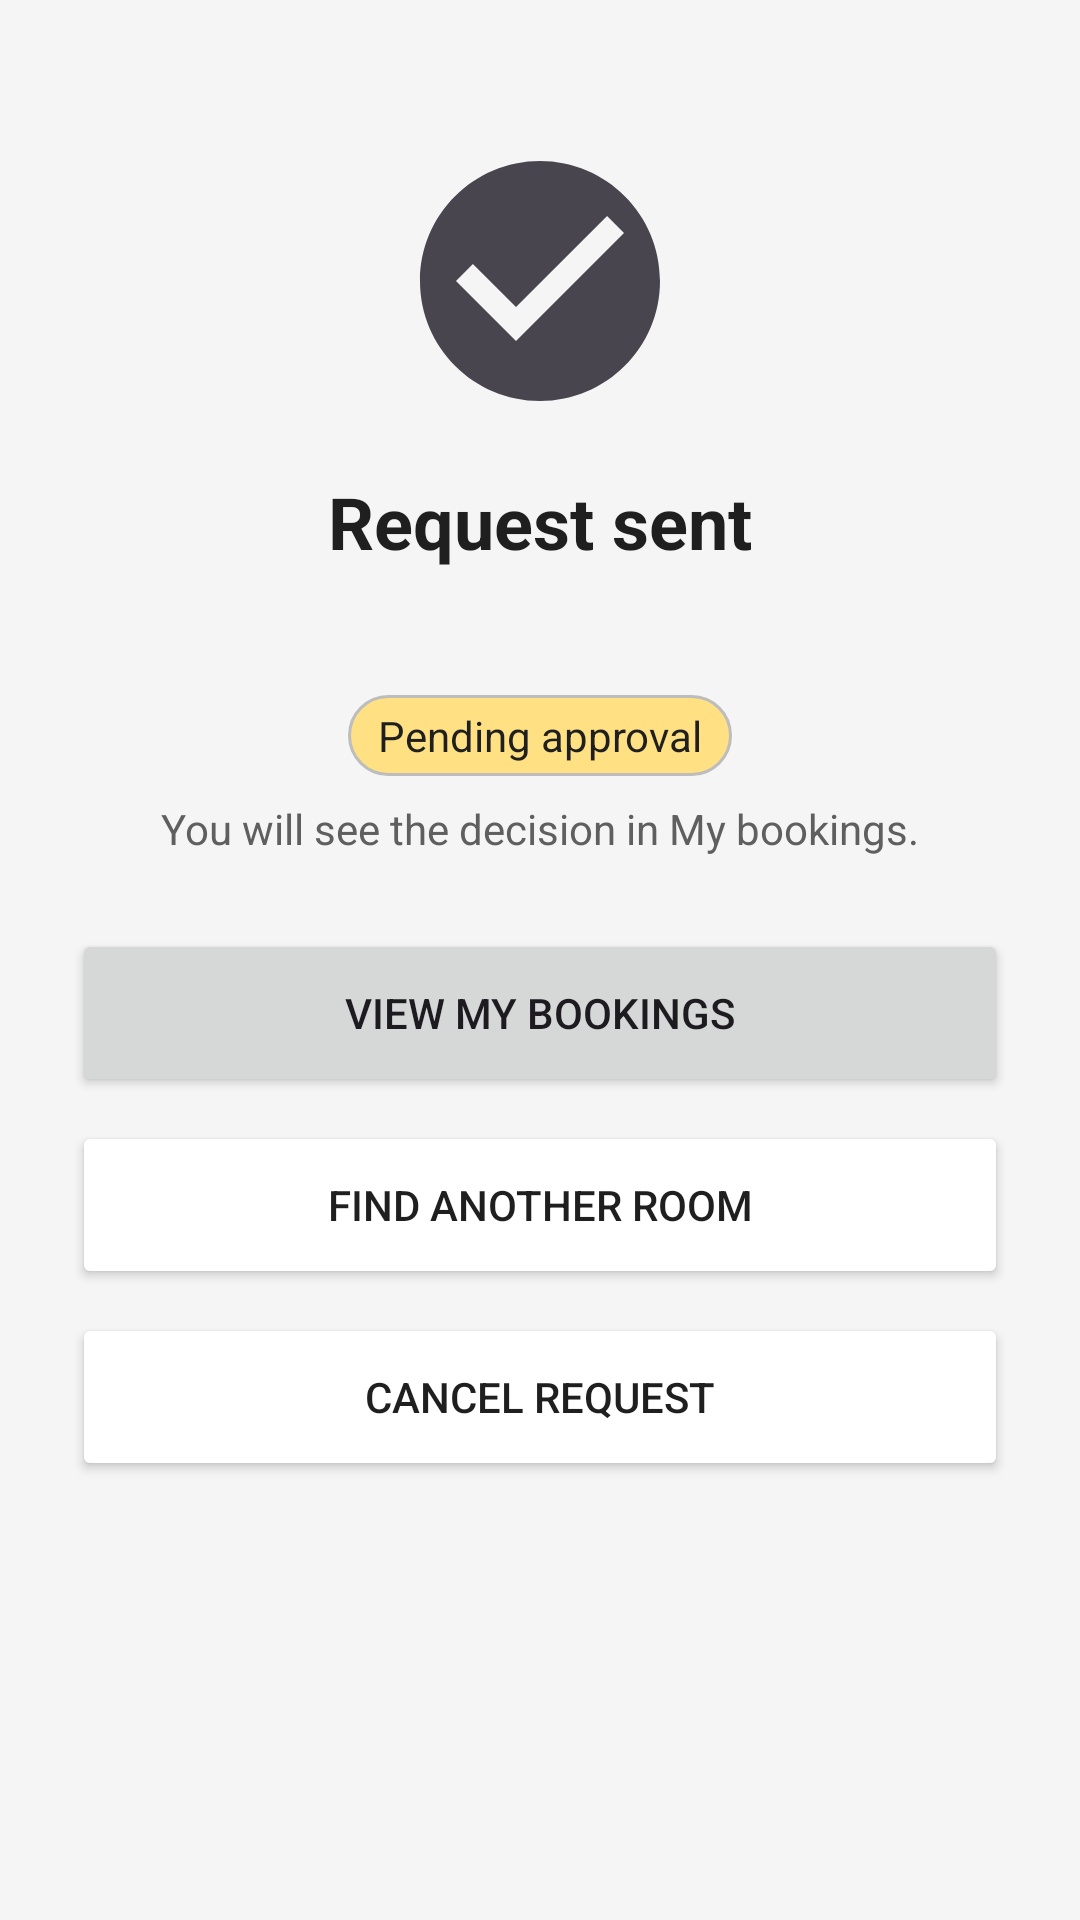

Layout XML and referenced resources for this Android screen:
<!-- AndroidManifest.xml: application theme Theme.COMP2000RoomBookingApp -->
<!-- res/layout/activity_request_sent.xml -->
<?xml version="1.0" encoding="utf-8"?>
<androidx.constraintlayout.widget.ConstraintLayout xmlns:android="http://schemas.android.com/apk/res/android"
    xmlns:app="http://schemas.android.com/apk/res-auto"
    android:layout_width="match_parent"
    android:layout_height="match_parent"
    android:padding="24dp">

    <ImageView
        android:id="@+id/iv_success"
        android:layout_width="96dp"
        android:layout_height="96dp"
        android:contentDescription="@string/success_description"
        android:src="@drawable/ic_check_circle"
        app:layout_constraintEnd_toEndOf="parent"
        app:layout_constraintStart_toStartOf="parent"
        app:layout_constraintTop_toTopOf="parent"
        app:layout_constraintVertical_bias="0.15"
        app:layout_constraintBottom_toTopOf="@id/tv_sent_heading"
        app:layout_constraintVertical_chainStyle="packed" />

    <TextView
        android:id="@+id/tv_sent_heading"
        android:layout_width="wrap_content"
        android:layout_height="wrap_content"
        android:layout_marginTop="16dp"
        android:text="@string/sent_heading"
        android:textColor="@color/text_primary"
        android:textSize="24sp"
        android:textStyle="bold"
        app:layout_constraintBottom_toTopOf="@id/tv_details"
        app:layout_constraintEnd_toEndOf="parent"
        app:layout_constraintStart_toStartOf="parent"
        app:layout_constraintTop_toBottomOf="@id/iv_success" />

    <TextView
        android:id="@+id/tv_details"
        android:layout_width="wrap_content"
        android:layout_height="wrap_content"
        android:layout_marginTop="8dp"
        android:textColor="@color/text_primary"
        android:textSize="16sp"
        app:layout_constraintBottom_toTopOf="@id/tv_status_label"
        app:layout_constraintEnd_toEndOf="parent"
        app:layout_constraintStart_toStartOf="parent"
        app:layout_constraintTop_toBottomOf="@id/tv_sent_heading" />

    <TextView
        android:id="@+id/tv_status_label"
        android:layout_width="wrap_content"
        android:layout_height="wrap_content"
        android:layout_marginTop="12dp"
        android:background="@drawable/bg_chip_pending"
        android:paddingStart="10dp"
        android:paddingTop="4dp"
        android:paddingEnd="10dp"
        android:paddingBottom="4dp"
        android:text="@string/status_pending_approval"
        android:textColor="@color/text_primary"
        app:layout_constraintBottom_toTopOf="@id/tv_sent_note"
        app:layout_constraintEnd_toEndOf="parent"
        app:layout_constraintStart_toStartOf="parent"
        app:layout_constraintTop_toBottomOf="@id/tv_details" />

    <TextView
        android:id="@+id/tv_sent_note"
        android:layout_width="wrap_content"
        android:layout_height="wrap_content"
        android:layout_marginTop="8dp"
        android:text="@string/sent_note"
        android:textColor="@color/text_secondary"
        app:layout_constraintBottom_toTopOf="@id/btn_view_bookings"
        app:layout_constraintEnd_toEndOf="parent"
        app:layout_constraintStart_toStartOf="parent"
        app:layout_constraintTop_toBottomOf="@id/tv_status_label" />

    <Button
        android:id="@+id/btn_view_bookings"
        android:layout_width="0dp"
        android:layout_height="56dp"
        android:layout_marginTop="24dp"
        android:text="@string/view_my_bookings"
        app:layout_constraintBottom_toTopOf="@id/btn_find_another"
        app:layout_constraintEnd_toEndOf="parent"
        app:layout_constraintStart_toStartOf="parent"
        app:layout_constraintTop_toBottomOf="@id/tv_sent_note" />

    <Button
        android:id="@+id/btn_find_another"
        android:layout_width="0dp"
        android:layout_height="56dp"
        android:layout_marginTop="8dp"
        android:text="@string/find_another_room"
        app:layout_constraintBottom_toTopOf="@id/btn_cancel_request"
        app:layout_constraintEnd_toEndOf="parent"
        app:layout_constraintStart_toStartOf="parent"
        app:layout_constraintTop_toBottomOf="@id/btn_view_bookings"
        android:backgroundTint="@color/card_bg"
        android:textColor="@color/text_primary"
        app:strokeColor="@color/stroke"
        app:strokeWidth="1dp" />

    
    <Button
        android:id="@+id/btn_cancel_request"
        android:layout_width="0dp"
        android:layout_height="56dp"
        android:layout_marginTop="8dp"
        android:text="@string/cancel_request"
        app:layout_constraintBottom_toBottomOf="parent"
        app:layout_constraintEnd_toEndOf="parent"
        app:layout_constraintStart_toStartOf="parent"
        app:layout_constraintTop_toBottomOf="@id/btn_find_another"
        android:backgroundTint="@color/card_bg"
        android:textColor="@color/text_primary"
        app:strokeColor="@color/stroke"
        app:strokeWidth="1dp" />
</androidx.constraintlayout.widget.ConstraintLayout>
<!-- resources referenced by this layout -->
<resources>
  <color name="card_bg">#FFFFFF</color>
  <color name="stroke">#BDBDBD</color>
  <color name="text_primary">#1F1F1F</color>
  <color name="text_secondary">#5F5F5F</color>
  <!-- drawable bg_chip_pending (drawable) -->
  <?xml version="1.0" encoding="utf-8"?>
  <shape xmlns:android="http://schemas.android.com/apk/res/android" android:shape="rectangle">
      <solid android:color="@color/status_pending" />
      <stroke android:width="1dp" android:color="@color/stroke" />
      <corners android:radius="16dp" />
      <padding android:left="12dp" android:top="4dp" android:right="12dp" android:bottom="4dp" />
  </shape>
  <!-- drawable ic_check_circle (drawable) -->
  <?xml version="1.0" encoding="utf-8"?>
  <vector xmlns:android="http://schemas.android.com/apk/res/android"
      android:width="24dp"
      android:height="24dp"
      android:viewportWidth="24"
      android:viewportHeight="24"
      android:tint="?attr/colorControlNormal">
      <path
          android:fillColor="@android:color/white"
          android:pathData="M12,2C6.48,2 2,6.48 2,12s4.48,10 10,10 10,-4.48 10,-10S17.52,2 12,2zM10,17l-5,-5 1.41,-1.41L10,14.17l7.59,-7.59L19,8l-9,9z" />
  </vector>
  <string name="cancel_request">Cancel request</string>
  <string name="find_another_room">Find another room</string>
  <string name="sent_heading">Request sent</string>
  <string name="sent_note">You will see the decision in My bookings.</string>
  <string name="status_pending_approval">Pending approval</string>
  <string name="success_description">Success</string>
  <string name="view_my_bookings">View my bookings</string>
  <style name="Theme.COMP2000RoomBookingApp" parent="Theme.Material3.Light">
          <item name="colorPrimary">@color/accent</item>
          <item name="colorOnPrimary">@color/on_accent</item>
          <item name="android:windowBackground">@color/screen_bg</item>
      </style>
  <color name="status_pending">#FFE082</color>
  <color name="accent">#303030</color>
  <color name="on_accent">#FFFFFF</color>
  <color name="screen_bg">#F5F5F5</color>
</resources>
